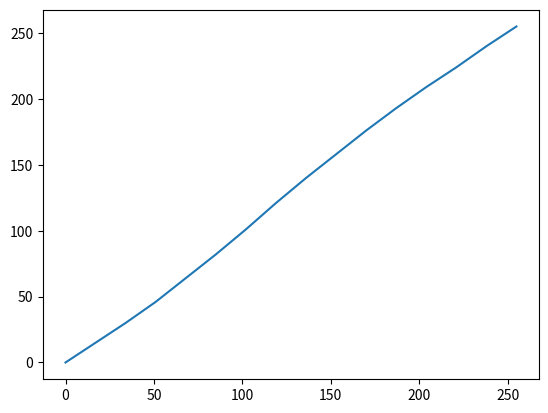
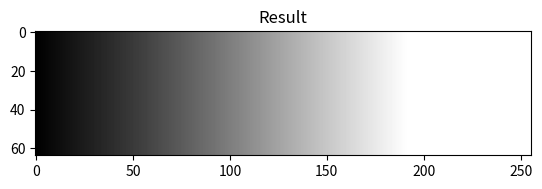
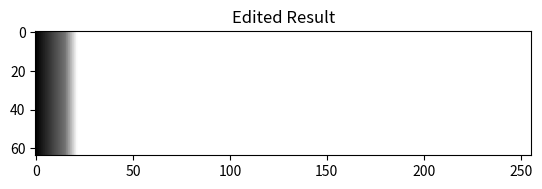
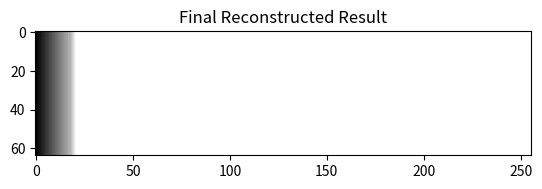
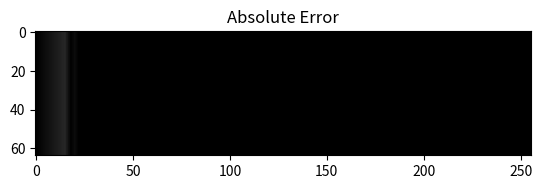
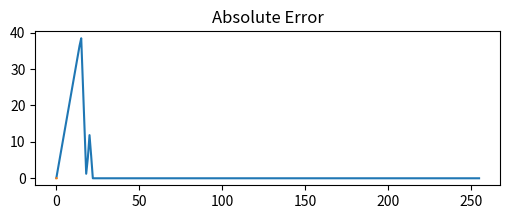

These charts were generated, in order, by the following Python code:
import numpy as np
import matplotlib.pyplot as plt

# Convert the default LUT to a smoother version.
# The default LUT is symmetric, so we only need one axis.
x16 = np.linspace(0,255,16)
values16_stage = np.array([0, 15, 30, 46, 64, 82, 101, 121, 140, 158, 176, 193, 209, 224, 240, 255])
plt.plot(x16, values16_stage)

# Define the steps in the post processing as functions.
def f(x):
    return x * 0.9375 + 0.03125

def lut(x, x16, values16):
    return np.interp(x, x16, values16)

def g(x, srgb):
    return ((x - srgb) * 0.99961 + srgb) * 1.3703

# Apply the original stage LUT.
srgb = np.arange(256)
result = g(lut(f(srgb), x16, values16_stage), srgb)
result = result.clip(0.0, 255.0)

plt.figure()
plt.title('Result')
plt.imshow(np.array([result]*64),cmap='gray',vmin=0,vmax=255.0)

# Apply a new lut to the stage screenshot.
values16_edit = values16_stage**2 * 0.5+0.5
result_corrected = lut(result, x16, values16_edit)
result_corrected = result_corrected.clip(0.0, 255.0)

plt.figure()
plt.title('Edited Result')
plt.imshow(np.array([result_corrected]*64),cmap='gray',vmin=0,vmax=255.0)

# Solve for the final stage LUT.
# This should be identical to the edited result above.
values16_final = np.zeros(16)
for i,xi in enumerate(x16):
    # Given xi = f(x), we want to solve for lut_final(xi).
    def f_inv(xi): 
        return (xi - 0.03125) / 0.9375
    def g_x_inv(xi):
        return (((xi / 1.3703) - x) / 0.99961) + x
    x = f_inv(xi)

    values16_final[i] = g_x_inv(lut(g(lut(xi, x16, values16_stage), x), x16, values16_edit))

result_final = g(lut(f(srgb), x16, values16_final), srgb)
result_final = result_final.clip(0.0, 255.0)

plt.figure()
plt.title('Final Reconstructed Result')
plt.imshow(np.array([result_final]*64),cmap='gray',vmin=0,vmax=255.0)

plt.figure()
plt.title('Absolute Error')
abs_error = np.abs(result_final - result_corrected)
plt.imshow(np.array([abs_error]*64),cmap='gray',vmin=0,vmax=255.0)
plt.figure(figsize=(6,2))
plt.title('Absolute Error')
plt.plot(np.arange(256), abs_error)
print(f'Min Error: {abs_error.min()}, Max Error: {abs_error.max()}')

x_actual = [0.0, 32/255]
y_actual = [0.0, 0.01599]

plt.plot(x_actual, y_actual)